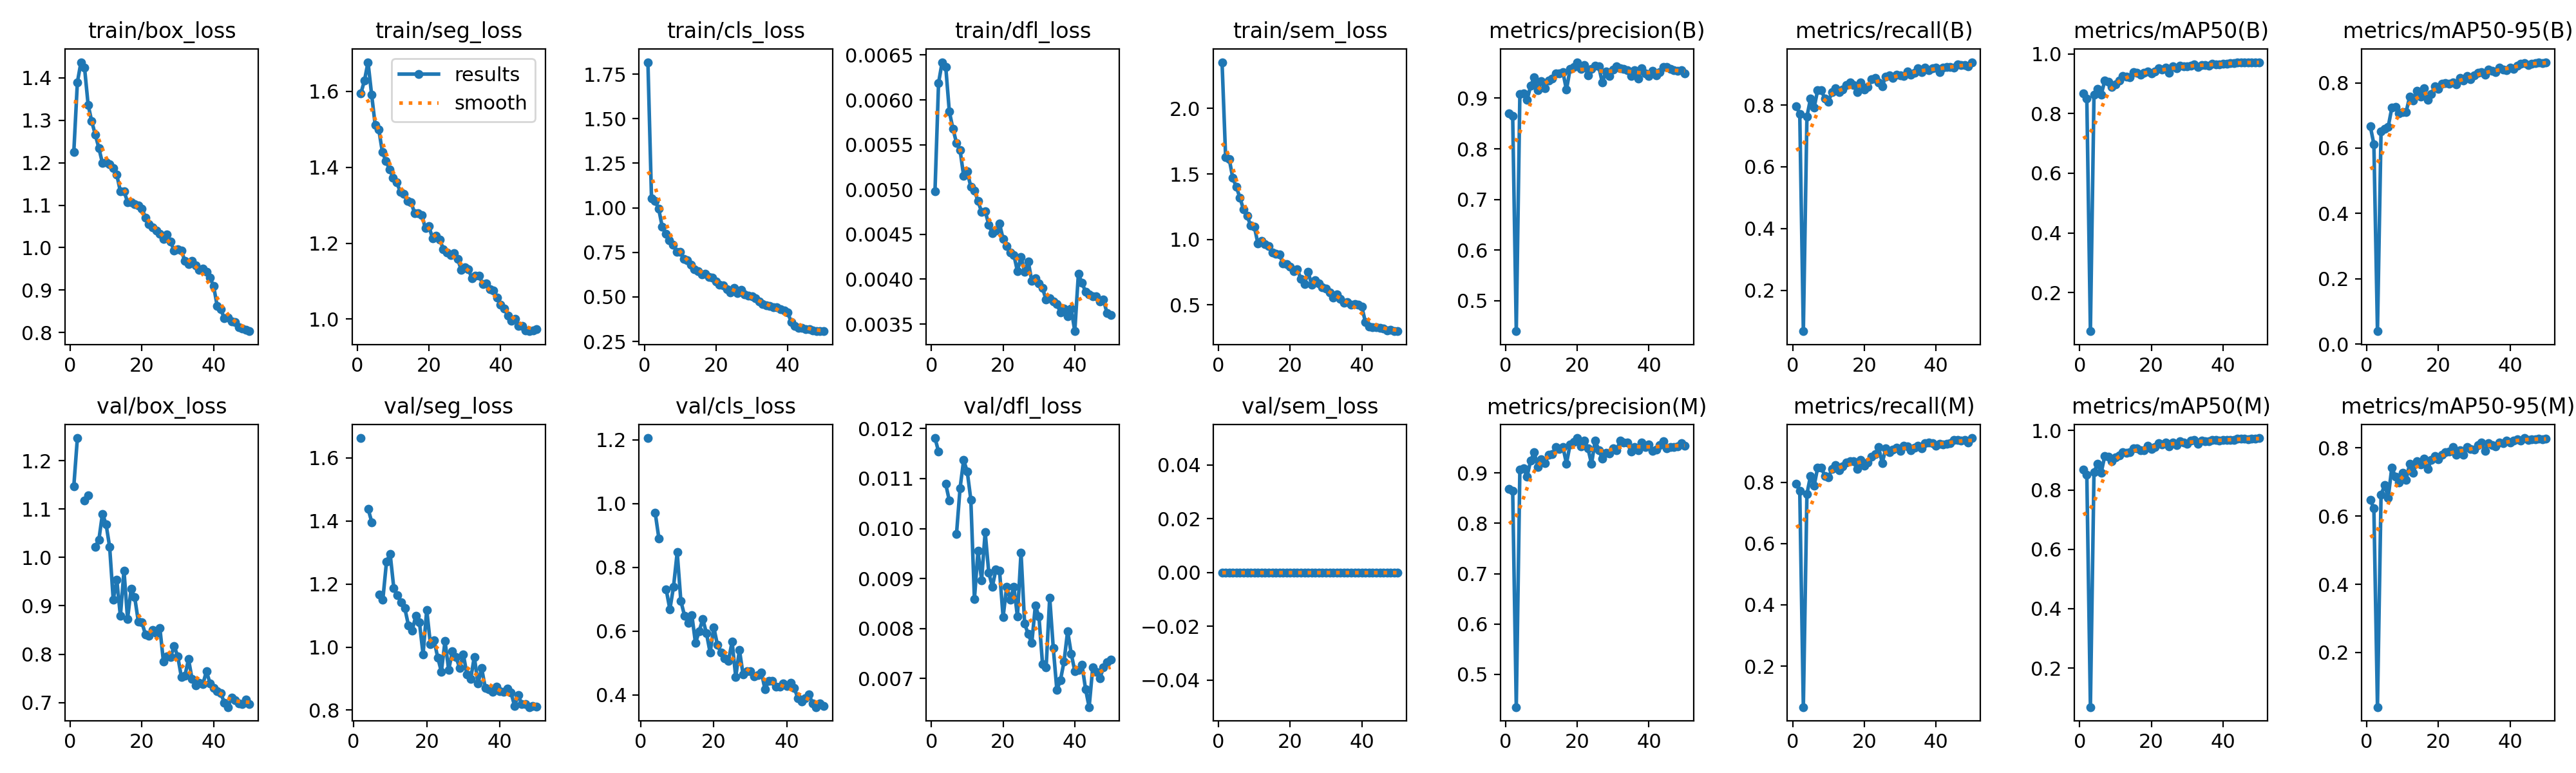

The data file committed next to this chart (first rows):
epoch, time, train/box_loss, train/seg_loss, train/cls_loss, train/dfl_loss, train/sem_loss, metrics/precision(B), metrics/recall(B), metrics/mAP50(B), metrics/mAP50-95(B), metrics/precision(M), metrics/recall(M), metrics/mAP50(M), metrics/mAP50-95(M), val/box_loss, val/seg_loss, val/cls_loss, val/dfl_loss, val/sem_loss, lr/pg0, lr/pg1, lr/pg2
1, 101.7, 1.225, 1.594, 1.817, 0.00498, 2.354, 0.8697, 0.7968, 0.8677, 0.6667, 0.8689, 0.796, 0.8678, 0.6478, 1.147, nan, nan, 0.01181, 0, 0.0006635, 0.0006635, 0.0006635
2, 198.8, 1.389, 1.628, 1.053, 0.00619, 1.629, 0.8645, 0.7712, 0.8499, 0.6121, 0.8645, 0.7712, 0.8509, 0.6225, 1.247, 1.663, 1.205, 0.01154, 0, 0.001304, 0.001304, 0.001304
3, 294.1, 1.437, 1.677, 1.037, 0.00642, 1.615, 0.4397, 0.06733, 0.07032, 0.03922, 0.4347, 0.06656, 0.06866, 0.03954, nan, nan, nan, nan, 0, 0.001918, 0.001918, 0.001918
4, 389, 1.424, 1.592, 0.9943, 0.00637, 1.468, 0.908, 0.7621, 0.8638, 0.6512, 0.9071, 0.7613, 0.8609, 0.662, 1.118, 1.437, 0.9703, 0.01089, 0, 0.001881, 0.001881, 0.001881
5, 484, 1.336, 1.511, 0.8931, 0.00587, 1.4, 0.9101, 0.821, 0.8832, 0.658, 0.9094, 0.821, 0.8873, 0.6912, 1.128, 1.395, 0.8903, 0.01056, 0, 0.001842, 0.001842, 0.001842
6, 578.9, 1.297, 1.5, 0.852, 0.00568, 1.317, 0.8965, 0.7911, 0.8629, 0.6654, 0.8933, 0.7881, 0.8577, 0.6541, nan, nan, nan, nan, 0, 0.001802, 0.001802, 0.001802
7, 673.7, 1.266, 1.44, 0.8165, 0.00552, 1.228, 0.9242, 0.8487, 0.9099, 0.7231, 0.9243, 0.8477, 0.9142, 0.7429, 1.022, 1.167, 0.7298, 0.00989, 0, 0.001762, 0.001762, 0.001762
8, 768.9, 1.234, 1.417, 0.7937, 0.00544, 1.18, 0.9414, 0.8486, 0.9064, 0.7266, 0.9414, 0.8486, 0.9112, 0.7159, 1.037, 1.15, 0.6681, 0.01081, 0, 0.001723, 0.001723, 0.001723
9, 864, 1.199, 1.394, 0.7538, 0.00515, 1.105, 0.9162, 0.8202, 0.889, 0.7063, 0.9123, 0.8202, 0.8976, 0.6995, 1.091, 1.27, 0.7396, 0.01137, 0, 0.001683, 0.001683, 0.001683
10, 959.1, 1.202, 1.373, 0.7529, 0.0052, 1.099, 0.9331, 0.8112, 0.8984, 0.7104, 0.9277, 0.8153, 0.9092, 0.7279, 1.069, 1.296, 0.847, 0.01114, 0, 0.001644, 0.001644, 0.001644
11, 1054, 1.196, 1.361, 0.7116, 0.00503, 0.9689, 0.9198, 0.8423, 0.9106, 0.7108, 0.9191, 0.8431, 0.9159, 0.7072, 1.022, 1.187, 0.6944, 0.01058, 0, 0.001604, 0.001604, 0.001604
12, 1149, 1.188, 1.335, 0.7048, 0.00499, 0.9858, 0.9355, 0.8552, 0.926, 0.7582, 0.9364, 0.856, 0.9269, 0.7543, 0.9131, 1.165, 0.6489, 0.00859, 0, 0.001564, 0.001564, 0.001564
13, 1244, 1.172, 1.33, 0.6806, 0.00487, 0.9625, 0.9394, 0.8416, 0.9229, 0.7451, 0.9376, 0.8401, 0.9257, 0.7264, 0.9533, 1.142, 0.626, 0.00955, 0, 0.001525, 0.001525, 0.001525
14, 1339, 1.132, 1.312, 0.6547, 0.00475, 0.9506, 0.9496, 0.85, 0.9209, 0.776, 0.9513, 0.8515, 0.9268, 0.7617, 0.8787, 1.123, 0.6507, 0.00897, 0, 0.001485, 0.001485, 0.001485
15, 1434, 1.133, 1.307, 0.6444, 0.00476, 0.9011, 0.9486, 0.8646, 0.938, 0.7575, 0.9478, 0.8638, 0.9402, 0.7509, 0.9728, 1.069, 0.5622, 0.00993, 0, 0.001446, 0.001446, 0.001446
16, 1529, 1.107, 1.28, 0.6263, 0.00461, 0.8896, 0.9516, 0.8721, 0.9377, 0.7841, 0.952, 0.8684, 0.941, 0.7678, 0.8731, 1.052, 0.5999, 0.00912, 0, 0.001406, 0.001406, 0.001406
17, 1623, 1.107, 1.28, 0.6288, 0.00451, 0.8864, 0.9165, 0.8654, 0.9302, 0.7478, 0.919, 0.8677, 0.9334, 0.7381, 0.9354, 1.098, 0.6378, 0.00884, 0, 0.001366, 0.001366, 0.001366
18, 1718, 1.102, 1.274, 0.6129, 0.00454, 0.8161, 0.9574, 0.8416, 0.9358, 0.7651, 0.9563, 0.8424, 0.9346, 0.764, 0.9174, 1.079, 0.593, 0.00918, 0, 0.001327, 0.001327, 0.001327
19, 1812, 1.099, 1.239, 0.6084, 0.00462, 0.8118, 0.962, 0.8727, 0.941, 0.7892, 0.962, 0.8727, 0.9491, 0.7755, 0.8673, 0.9773, 0.5323, 0.00916, 0, 0.001287, 0.001287, 0.001287
20, 1906, 1.092, 1.244, 0.5853, 0.00445, 0.7905, 0.9711, 0.8498, 0.935, 0.7818, 0.9696, 0.854, 0.9372, 0.7667, 0.8654, 1.118, 0.6118, 0.00823, 0, 0.001248, 0.001248, 0.001248
21, 2001, 1.071, 1.213, 0.5664, 0.00437, 0.7571, 0.9581, 0.8578, 0.9401, 0.7966, 0.9527, 0.8646, 0.944, 0.7805, 0.8407, 1.01, 0.5569, 0.00884, 0, 0.001208, 0.001208, 0.001208
22, 2095, 1.056, 1.219, 0.5638, 0.0043, 0.7709, 0.9649, 0.8829, 0.9523, 0.7995, 0.9649, 0.8829, 0.9572, 0.7874, 0.8382, 1.022, 0.5317, 0.00858, 0, 0.001168, 0.001168, 0.001168
23, 2190, 1.048, 1.21, 0.5421, 0.00427, 0.6959, 0.9454, 0.8879, 0.9468, 0.7965, 0.9488, 0.8927, 0.9542, 0.7889, 0.8498, 0.9672, 0.5146, 0.00884, 0, 0.001129, 0.001129, 0.001129
24, 2285, 1.041, 1.185, 0.5248, 0.00409, 0.659, 0.958, 0.8722, 0.9546, 0.8011, 0.918, 0.9143, 0.9587, 0.8026, 0.8429, 0.9224, 0.5063, 0.00824, 0, 0.001089, 0.001089, 0.001089
25, 2380, 1.032, 1.175, 0.5495, 0.00425, 0.7499, 0.964, 0.8616, 0.9361, 0.7945, 0.9649, 0.8623, 0.9463, 0.7794, 0.8546, 1.019, 0.5672, 0.00952, 0, 0.00105, 0.00105, 0.00105
26, 2474, 1.02, 1.169, 0.5218, 0.00408, 0.6552, 0.9628, 0.8924, 0.9575, 0.8141, 0.9459, 0.9105, 0.9601, 0.7932, 0.7852, 0.9273, 0.456, 0.0081, 0, 0.00101, 0.00101, 0.00101
27, 2569, 1.031, 1.174, 0.5378, 0.0042, 0.6896, 0.9308, 0.8956, 0.9517, 0.8061, 0.9288, 0.8983, 0.9507, 0.7792, 0.7955, 0.9871, 0.5413, 0.00789, 0, 0.0009704, 0.0009704, 0.0009704
28, 2663, 1.014, 1.158, 0.513, 0.00398, 0.6629, 0.9532, 0.8881, 0.9603, 0.8214, 0.9397, 0.9059, 0.9645, 0.8018, 0.7939, 0.9674, 0.4638, 0.00771, 0, 0.0009308, 0.0009308, 0.0009308
29, 2758, 0.9934, 1.13, 0.5072, 0.00401, 0.6358, 0.9444, 0.8972, 0.9574, 0.8105, 0.9395, 0.9128, 0.9587, 0.7963, 0.8168, 0.9347, 0.4751, 0.00846, 0, 0.0008912, 0.0008912, 0.0008912
30, 2852, 0.9955, 1.137, 0.5018, 0.00395, 0.6226, 0.956, 0.8959, 0.9583, 0.8218, 0.9486, 0.9021, 0.9554, 0.7949, 0.7952, 0.9771, 0.475, 0.00824, 0, 0.0008516, 0.0008516, 0.0008516
31, 2947, 0.9933, 1.131, 0.4921, 0.0039, 0.5934, 0.9629, 0.8937, 0.9613, 0.8307, 0.9457, 0.9195, 0.9659, 0.8082, 0.7532, 0.9124, 0.4586, 0.00729, 0, 0.000812, 0.000812, 0.000812
32, 3041, 0.9683, 1.107, 0.4758, 0.00377, 0.5533, 0.9596, 0.909, 0.9658, 0.8317, 0.9646, 0.9177, 0.9685, 0.8162, 0.7558, 0.8982, 0.4616, 0.00722, 0, 0.0007724, 0.0007724, 0.0007724
33, 3136, 0.9606, 1.114, 0.4604, 0.00379, 0.5807, 0.9578, 0.899, 0.9558, 0.825, 0.961, 0.9051, 0.9561, 0.7919, 0.7896, 0.9694, 0.4709, 0.00862, 0, 0.0007328, 0.0007328, 0.0007328
34, 3230, 0.9685, 1.114, 0.4531, 0.00375, 0.5444, 0.9559, 0.9051, 0.963, 0.8401, 0.9605, 0.9123, 0.9655, 0.8141, 0.7481, 0.8841, 0.4167, 0.00761, 0, 0.0006932, 0.0006932, 0.0006932
35, 3325, 0.9586, 1.092, 0.4499, 0.00372, 0.5174, 0.9441, 0.9181, 0.9634, 0.8367, 0.9421, 0.9197, 0.964, 0.8083, 0.7353, 0.9332, 0.4436, 0.00677, 0, 0.0006536, 0.0006536, 0.0006536
36, 3419, 0.947, 1.093, 0.4434, 0.00363, 0.5229, 0.9548, 0.9058, 0.9614, 0.8317, 0.9521, 0.9105, 0.9634, 0.8047, 0.7407, 0.8705, 0.4448, 0.00697, 0, 0.000614, 0.000614, 0.000614
37, 3514, 0.951, 1.078, 0.4413, 0.00367, 0.5017, 0.9385, 0.9215, 0.9664, 0.8467, 0.9454, 0.9278, 0.9676, 0.8166, 0.738, 0.8665, 0.4252, 0.00734, 0, 0.0005744, 0.0005744, 0.0005744
38, 3608, 0.9431, 1.075, 0.4293, 0.00359, 0.5075, 0.9587, 0.912, 0.965, 0.8411, 0.9605, 0.9293, 0.9691, 0.8145, 0.7644, 0.8571, 0.4265, 0.00795, 0, 0.0005348, 0.0005348, 0.0005348
39, 3703, 0.9291, 1.057, 0.424, 0.00367, 0.5001, 0.9494, 0.9183, 0.9641, 0.8384, 0.9517, 0.9265, 0.967, 0.8212, 0.74, 0.8735, 0.4354, 0.0075, 0, 0.0004952, 0.0004952, 0.0004952
40, 3797, 0.9094, 1.039, 0.4119, 0.00342, 0.484, 0.944, 0.922, 0.9675, 0.8467, 0.9566, 0.9181, 0.9682, 0.8164, 0.7301, 0.8593, 0.4279, 0.00715, 0, 0.0004556, 0.0004556, 0.0004556
41, 3892, 0.8627, 1.028, 0.3572, 0.00406, 0.3664, 0.9537, 0.9059, 0.9661, 0.8431, 0.9445, 0.9248, 0.9683, 0.8215, 0.7238, 0.8579, 0.4381, 0.00717, 0, 0.000416, 0.000416, 0.000416
42, 3987, 0.8544, 1.009, 0.338, 0.00396, 0.3352, 0.945, 0.9209, 0.9698, 0.8523, 0.9462, 0.9243, 0.9675, 0.8252, 0.7194, 0.8678, 0.4206, 0.00728, 0, 0.0003764, 0.0003764, 0.0003764
43, 4081, 0.8341, 0.9949, 0.3272, 0.00386, 0.3293, 0.9517, 0.9227, 0.9684, 0.8583, 0.955, 0.925, 0.9694, 0.8223, 0.6995, 0.8565, 0.3894, 0.00679, 0, 0.0003368, 0.0003368, 0.0003368
44, 4176, 0.8358, 1.001, 0.3265, 0.00383, 0.3281, 0.9612, 0.9243, 0.9717, 0.8593, 0.9639, 0.9265, 0.9727, 0.8291, 0.6905, 0.8138, 0.3793, 0.00643, 0, 0.0002972, 0.0002972, 0.0002972
45, 4270, 0.8267, 0.9821, 0.3195, 0.00381, 0.3244, 0.9616, 0.9207, 0.9715, 0.8546, 0.9497, 0.9373, 0.9718, 0.8237, 0.7098, 0.847, 0.3902, 0.00722, 0, 0.0002576, 0.0002576, 0.0002576
46, 4365, 0.8249, 0.9821, 0.3203, 0.00381, 0.3187, 0.9575, 0.9314, 0.9716, 0.8591, 0.9515, 0.938, 0.973, 0.826, 0.7052, 0.8193, 0.4017, 0.00714, 0, 0.000218, 0.000218, 0.000218
47, 4459, 0.8129, 0.9695, 0.3118, 0.00375, 0.3061, 0.9559, 0.9292, 0.9707, 0.8595, 0.9523, 0.935, 0.9713, 0.8263, 0.6982, 0.82, 0.3729, 0.00701, 0, 0.0001784, 0.0001784, 0.0001784
48, 4554, 0.8101, 0.9681, 0.3085, 0.00377, 0.3101, 0.9544, 0.9296, 0.9706, 0.862, 0.9533, 0.938, 0.9722, 0.8266, 0.6962, 0.8097, 0.3617, 0.00722, 0, 0.0001388, 0.0001388, 0.0001388
49, 4648, 0.8058, 0.9701, 0.3073, 0.00362, 0.3009, 0.955, 0.9258, 0.9705, 0.861, 0.9597, 0.9297, 0.973, 0.8258, 0.7062, 0.8135, 0.3741, 0.00733, 0, 9.92e-05, 9.92e-05, 9.92e-05
50, 4743, 0.8032, 0.9731, 0.309, 0.0036, 0.2981, 0.9484, 0.9388, 0.9722, 0.8631, 0.9538, 0.9442, 0.9748, 0.8272, 0.6968, 0.8116, 0.3641, 0.00738, 0, 5.96e-05, 5.96e-05, 5.96e-05
